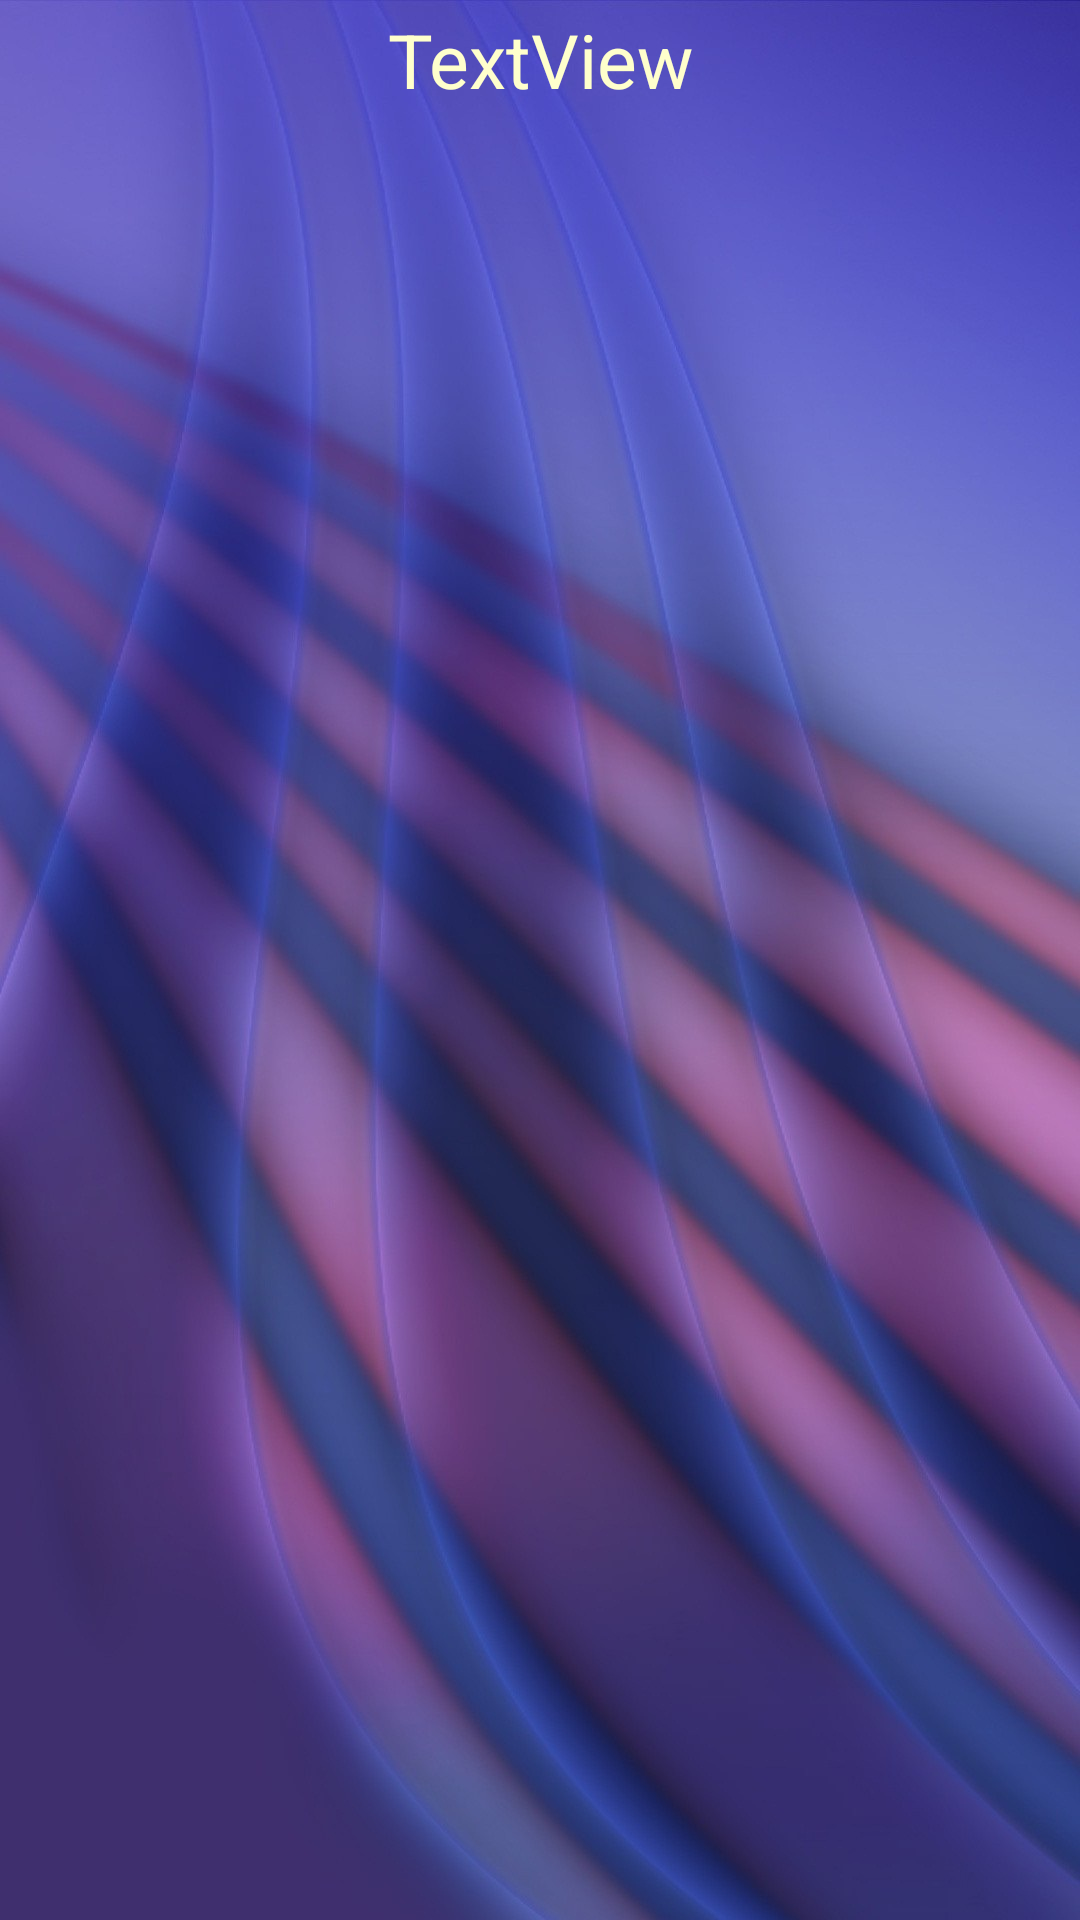

Here is an Android app screen rendered from its layout file. Give the layout XML and the strings, colors and styles it references.
<!-- AndroidManifest.xml: application theme AppTheme.Base -->
<!-- res/layout/searchlist_activity.xml -->
<?xml version="1.0" encoding="utf-8"?>
<RelativeLayout xmlns:android="http://schemas.android.com/apk/res/android"
    android:layout_width="match_parent"
    android:background="@mipmap/xingshou1"
    android:id="@+id/searchlist_relative"
    android:layout_height="match_parent" >

    <ListView
        android:id="@+id/listview_search"
        android:layout_width="match_parent"
        android:layout_marginTop="40dp"
        android:layout_height="match_parent"
        android:divider="@android:color/transparent"
        android:dividerHeight="10dp" >

    </ListView>
    
    <TextView
        android:id="@+id/tv_shownodata"
        android:layout_width="wrap_content"
        android:layout_height="wrap_content"
        android:layout_centerHorizontal="true"
        android:layout_centerVertical="true"
        android:text="@string/shownoin"
        android:visibility="invisible"
        android:textSize="20sp"
        android:textColor="@color/textcolors" />

    <ImageView
        android:id="@+id/loding"
        android:layout_width="wrap_content"
        android:layout_height="wrap_content"
        android:layout_centerHorizontal="true"
        android:layout_centerVertical="true"
        android:visibility="invisible"
        android:background="@color/Transparentcolor"
        android:contentDescription="@string/imagebutton"
        />

    <TextView
        android:id="@+id/tv_showleiming"
        android:layout_width="match_parent"
        android:layout_height="40dp"
        android:layout_alignParentRight="true"
        android:layout_alignParentTop="true"
        android:gravity="center"
        android:text="TextView"
        android:textColor="@color/textcolors"
        android:textSize="25sp" />

</RelativeLayout>
<!-- resources referenced by this layout -->
<resources>
  <color name="Transparentcolor">#00000000</color>
  <color name="textcolors">#FFFFCC</color>
  <!-- mipmap xingshou1: jpg bitmap (mipmap-hdpi, 189209 bytes) -->
  <string name="imagebutton">显示图片</string>
  <string name="shownoin">没有网络！！！</string>
  <style name="AppTheme.Base" parent="Theme.AppCompat.Light.NoActionBar">
          
          <item name="colorPrimaryDark">@color/colorPrimaryDark</item>
          <item name="colorAccent">@color/blue</item>
          <item name="android:screenOrientation">portrait</item>
          <item name="android:windowBackground">@color/Transparentcolor</item>
          
          <item name="windowActionBar">false</item>
          <item name="android:windowIsTranslucent">true</item>
          <item name="android:windowNoTitle">true</item>
      </style>
  <color name="colorPrimaryDark">#00bbba</color>
  <color name="blue">#33CCFF</color>
</resources>
